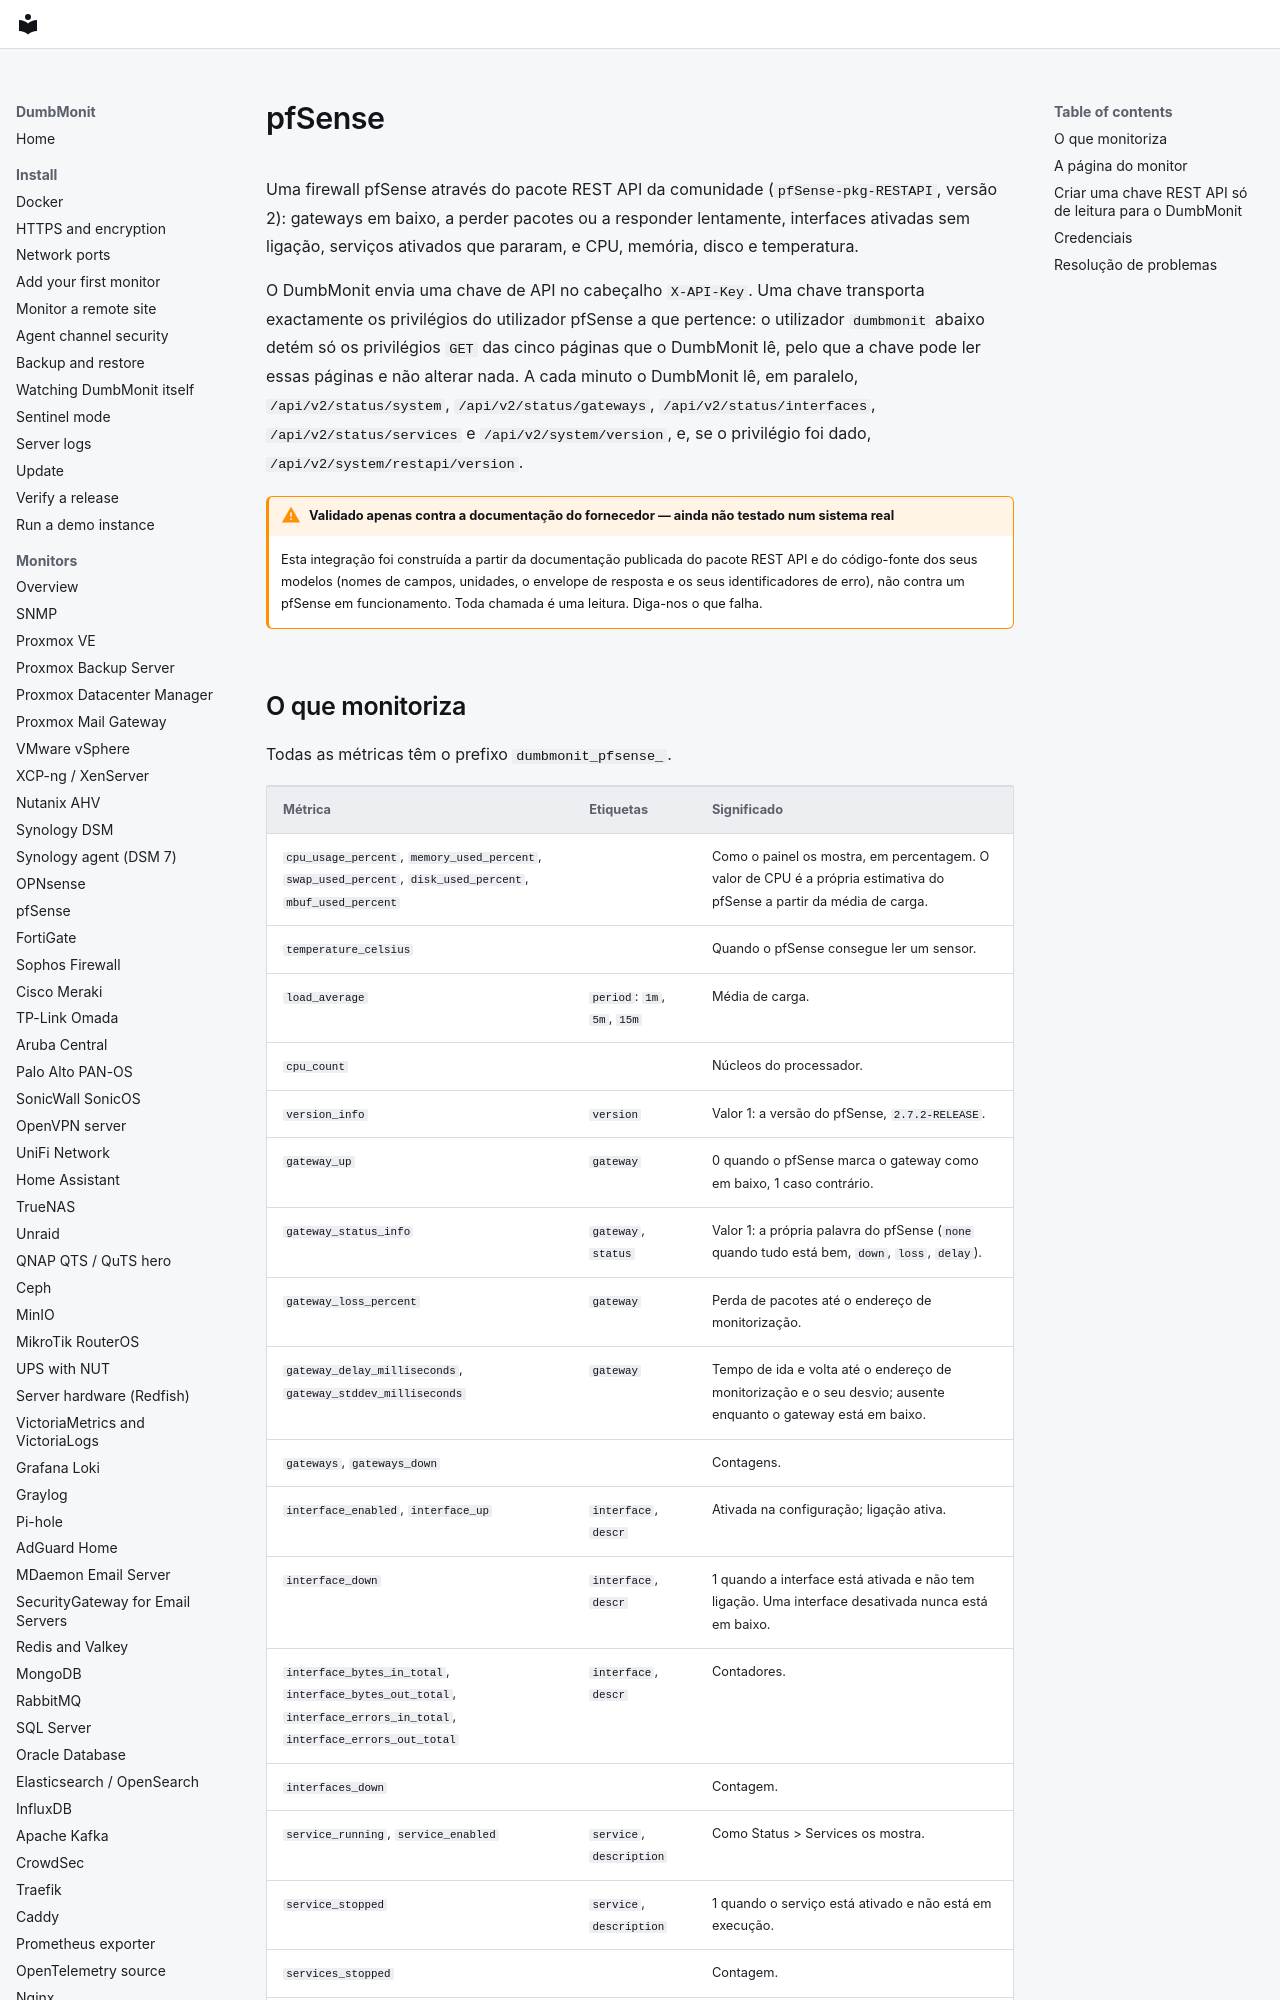

repository: laupernoe/dumbmonit · page: devices/pfsense.pt/index.html · generator: mkdocs

# pfSense {#pfsense}

Uma firewall pfSense através do pacote REST API da comunidade
(`pfSense-pkg-RESTAPI`, versão 2): gateways em baixo, a perder pacotes ou a
responder lentamente, interfaces ativadas sem ligação, serviços ativados
que pararam, e CPU, memória, disco e temperatura.

O DumbMonit envia uma chave de API no cabeçalho `X-API-Key`. Uma chave
transporta exactamente os privilégios do utilizador pfSense a que
pertence: o utilizador `dumbmonit` abaixo detém só os privilégios `GET` das
cinco páginas que o DumbMonit lê, pelo que a chave pode ler essas páginas e
não alterar nada. A cada minuto o DumbMonit lê, em paralelo,
`/api/v2/status/system`, `/api/v2/status/gateways`,
`/api/v2/status/interfaces`, `/api/v2/status/services` e
`/api/v2/system/version`, e, se o privilégio foi dado,
`/api/v2/system/restapi/version`.

!!! warning "Validado apenas contra a documentação do fornecedor — ainda não testado num sistema real"

    Esta integração foi construída a partir da documentação publicada do
    pacote REST API e do código-fonte dos seus modelos (nomes de campos,
    unidades, o envelope de resposta e os seus identificadores de erro),
    não contra um pfSense em funcionamento. Toda chamada é uma leitura.
    Diga-nos o que falha.
